Photos from the image-classification dataset "card09" in the GitHub repository Fefdiniz11/FastCamp-Dados-Sinteticos. Its 4 classes are: empty, full, half-full, mostly empty.

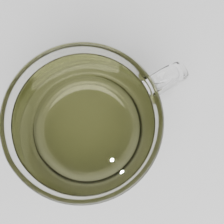
Label: full

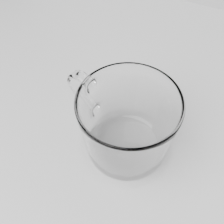
Label: empty

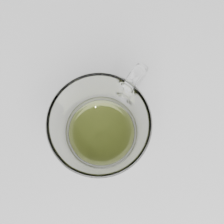
Label: mostly empty

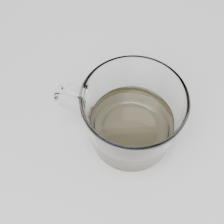
Label: half-full

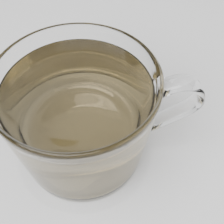
Label: full

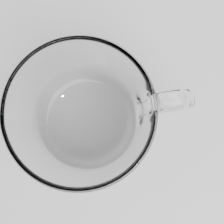
Label: empty
